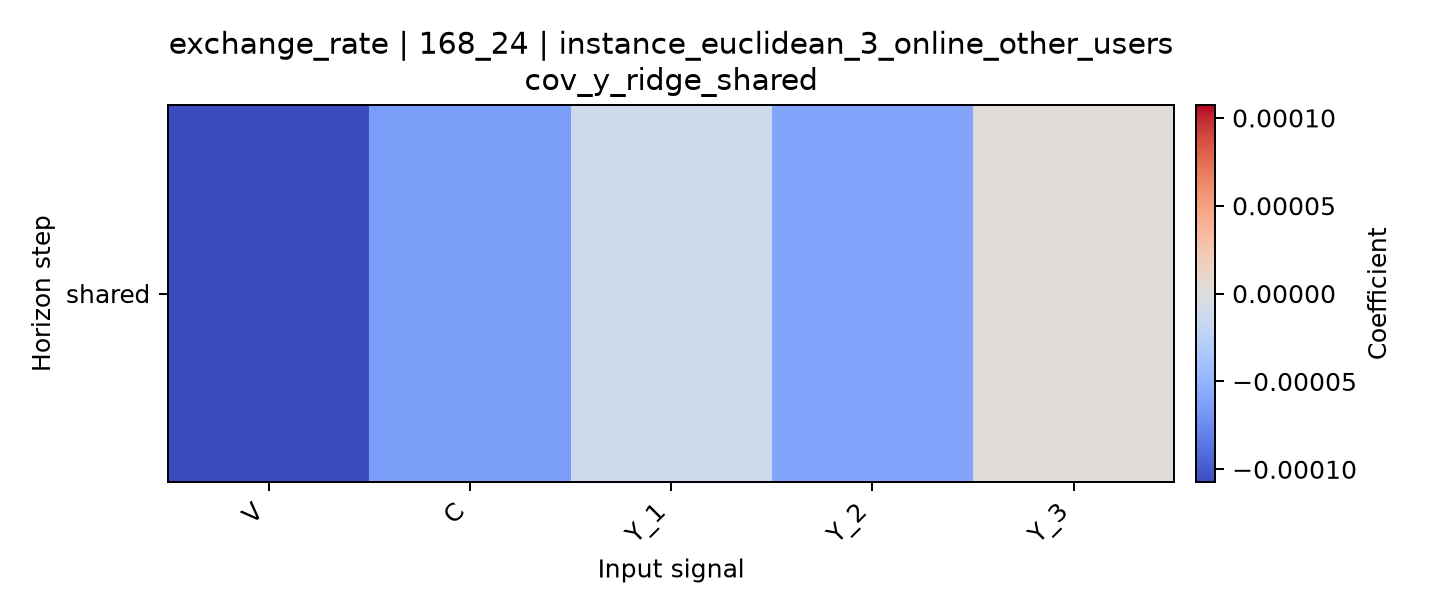

Values plotted in this chart, from the file beside it:
horizon, V, C, Y_1, Y_2, Y_3
shared, -0.0001073, -6.514629211261318e-05, -1.1686930845331053e-05, -5.993222959539289e-05, 2.2197747426252865e-06
